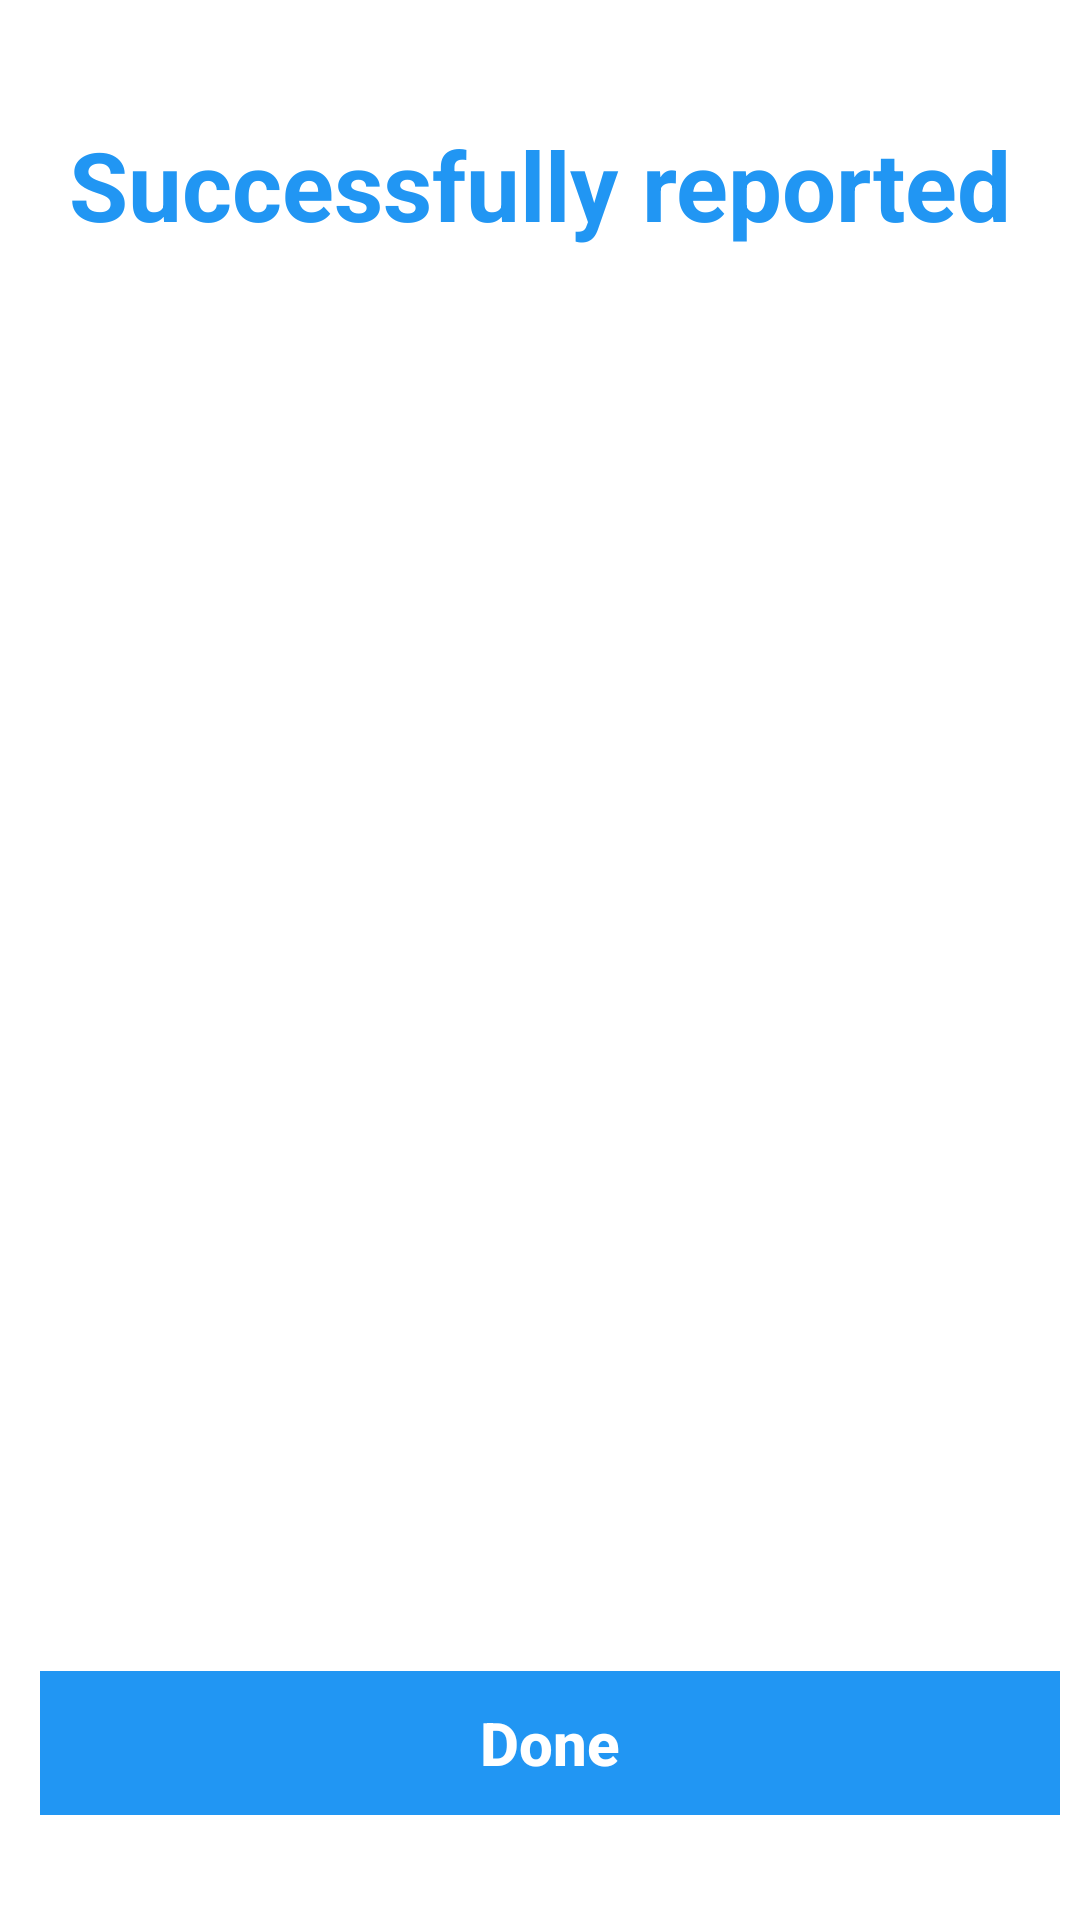

Write the Android layout XML for this screen, with the resource values it uses.
<!-- AndroidManifest.xml: application theme Theme.CabsLanka -->
<!-- res/layout/custom_dialog_report_driver.xml -->
<?xml version="1.0" encoding="utf-8"?>
<androidx.constraintlayout.widget.ConstraintLayout xmlns:android="http://schemas.android.com/apk/res/android"
    xmlns:app="http://schemas.android.com/apk/res-auto"
    xmlns:tools="http://schemas.android.com/tools"
    android:layout_width="match_parent"
    android:layout_height="320dp"
    android:background="@android:color/white"
    tools:layout_editor_absoluteX="-3dp"
    tools:layout_editor_absoluteY="-5dp">

    <TextView
        android:id="@+id/textViewTitle"
        android:layout_width="wrap_content"
        android:layout_height="wrap_content"
        android:layout_centerHorizontal="true"
        android:text="Successfully reported"
        android:textColor="#2196F3"
        android:textSize="32sp"
        android:textStyle="bold"
        app:layout_constraintBottom_toBottomOf="parent"
        app:layout_constraintEnd_toEndOf="parent"
        app:layout_constraintHorizontal_bias="0.5"
        app:layout_constraintStart_toStartOf="parent"
        app:layout_constraintTop_toTopOf="parent"
        app:layout_constraintVertical_bias="0.067" />

    <Button
        android:id="@+id/btnDialogDone"
        android:layout_width="340dp"
        android:layout_height="wrap_content"
        android:layout_marginStart="8dp"
        android:background="#2196F3"
        android:stateListAnimator="@null"
        android:text="Done"
        android:textAllCaps="false"
        android:textColor="@color/white"
        android:textSize="20dp"
        android:textStyle="bold"
        app:layout_constraintBottom_toBottomOf="parent"
        app:layout_constraintEnd_toEndOf="parent"
        app:layout_constraintHorizontal_bias="0.445"
        app:layout_constraintStart_toStartOf="parent"
        app:layout_constraintTop_toTopOf="parent"
        app:layout_constraintVertical_bias="0.941" />

    <ImageView
        android:id="@+id/imageViewHandShake"
        android:layout_width="110dp"
        android:layout_height="110dp"
        app:layout_constraintBottom_toTopOf="@+id/btnDialogDone"
        app:layout_constraintEnd_toEndOf="parent"
        app:layout_constraintHorizontal_bias="0.5"
        app:layout_constraintStart_toStartOf="parent"
        app:layout_constraintTop_toBottomOf="@+id/textViewTitle"
        app:layout_constraintVertical_bias="0.5"
        app:srcCompat="@drawable/ic_baseline_check_circle_outline_24" />

</androidx.constraintlayout.widget.ConstraintLayout>
<!-- resources referenced by this layout -->
<resources>
  <style name="Theme.CabsLanka" parent="Theme.AppCompat.DayNight.DarkActionBar">
          
          <item name="colorPrimary">@color/black</item>
          <item name="colorPrimaryVariant">@color/purple_700</item>
          <item name="colorOnPrimary">@color/black</item>
          
          <item name="colorSecondary">@color/teal_200</item>
          <item name="colorSecondaryVariant">@color/teal_700</item>
          <item name="colorOnSecondary">@color/black</item>
          
          <item name="android:statusBarColor">#2196F3</item>
          
          <item name="android:windowAnimationStyle">@style/DialogAnimation</item> 
      </style>
  <style name="DialogAnimation">
          <item name="android:windowEnterAnimation">@android:anim/fade_in</item>
          <item name="android:windowExitAnimation">@android:anim/fade_out</item>
      </style>
  <!-- not gathered from this repository: default colours our renderer supplied (Android Studio template values) -->
  <color name="purple_700">#FF3700B3</color>
  <color name="teal_200">#FF03DAC5</color>
  <color name="teal_700">#FF018786</color>
  <color name="black">#FF000000</color>
  <color name="white">#FFFFFFFF</color>
</resources>
